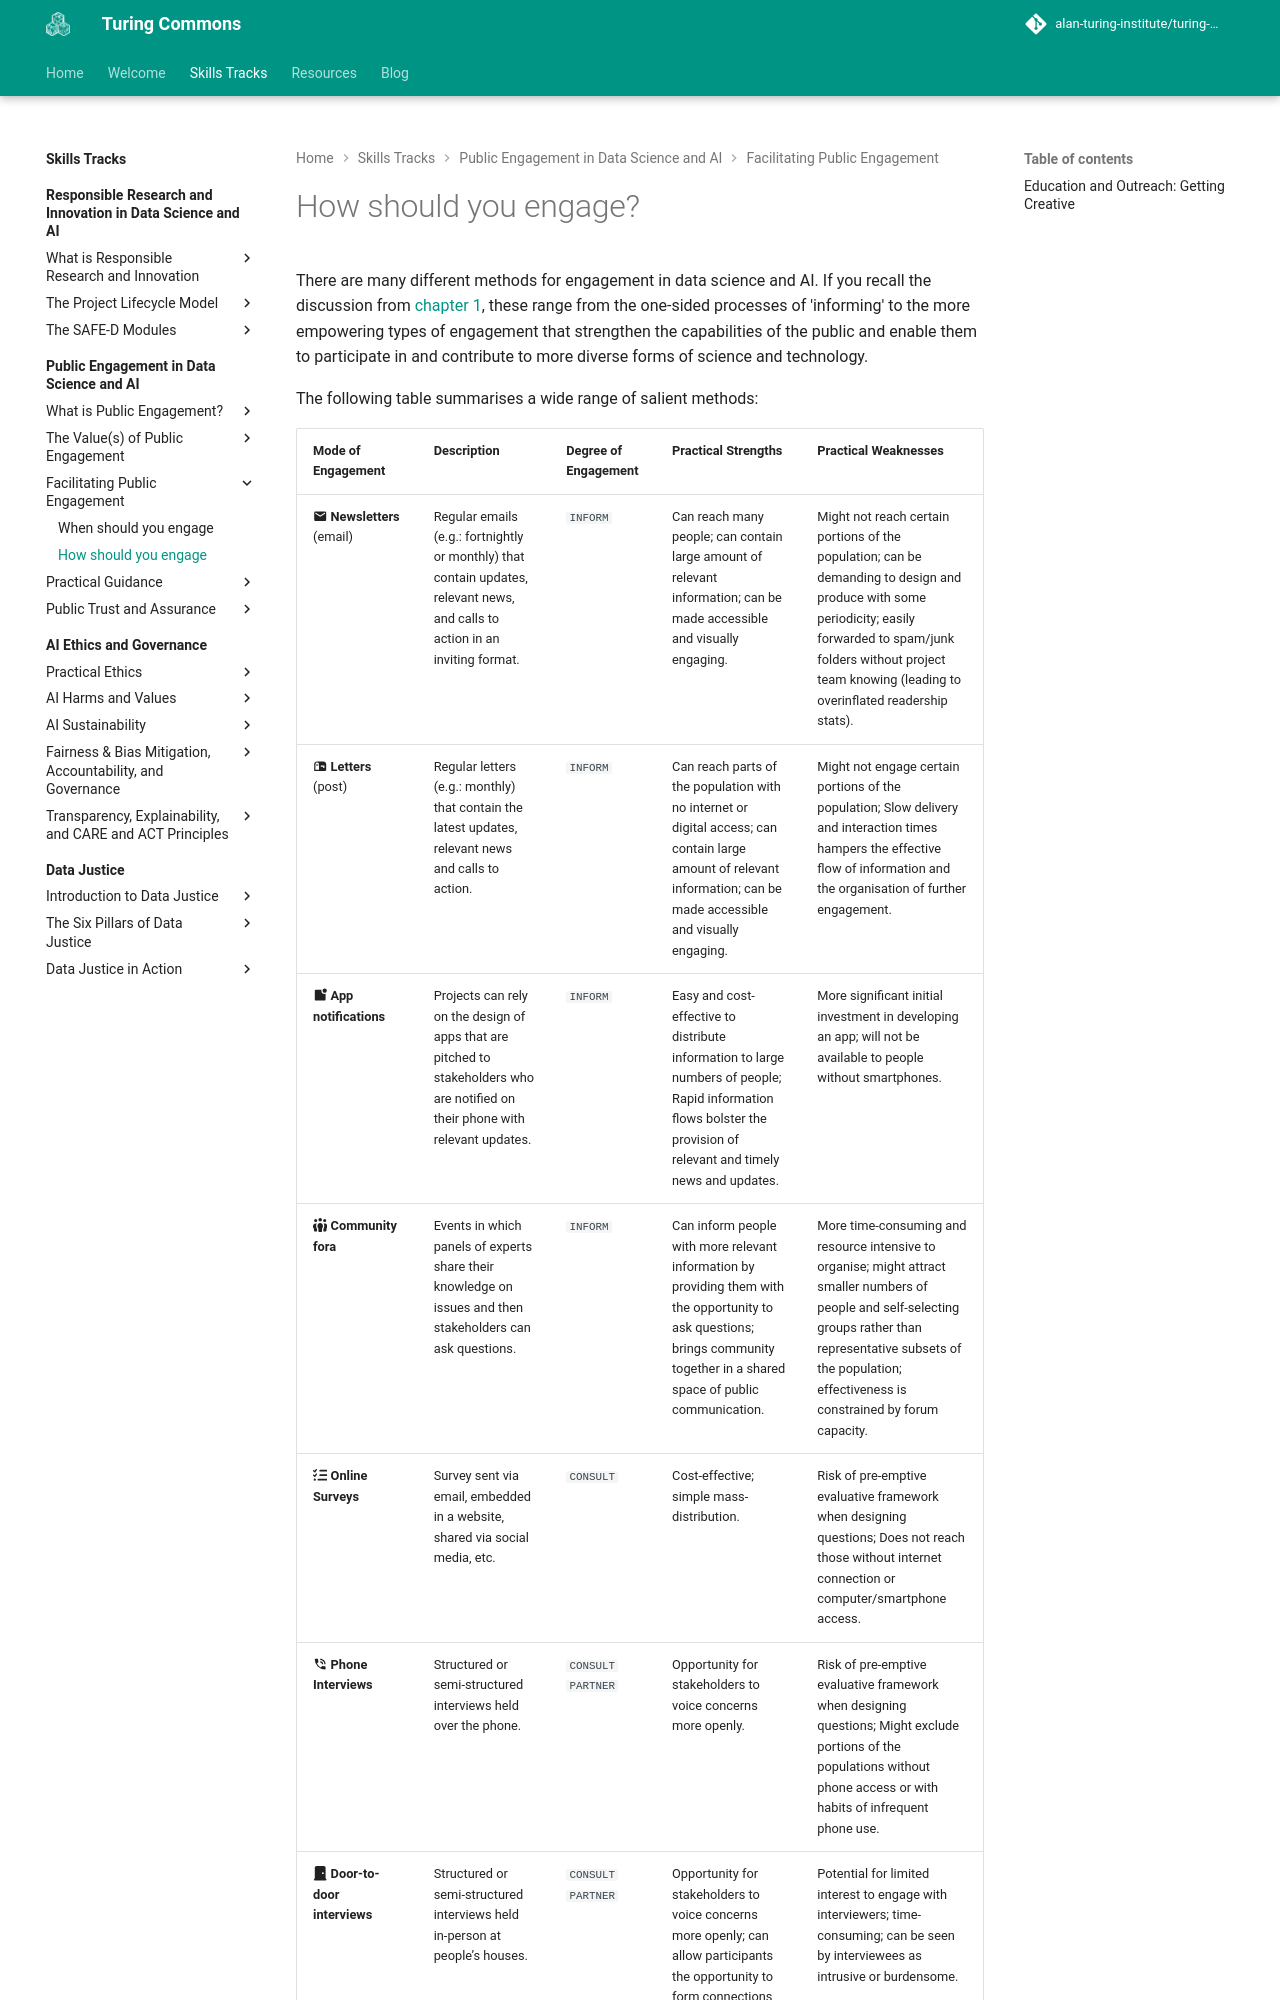

repository: alan-turing-institute/turing-commons · page: skills-tracks/ped/chapter3/how/index.html · generator: mkdocs

# How should you engage?

There are many different methods for engagement in data science and AI.
If you recall the discussion from [chapter 1](../chapter1/index.md), these range from the one-sided processes of 'informing' to the more empowering types of engagement that strengthen the capabilities of the public and enable them to participate in and contribute to more diverse forms of science and technology.

The following table summarises a wide range of salient methods:
